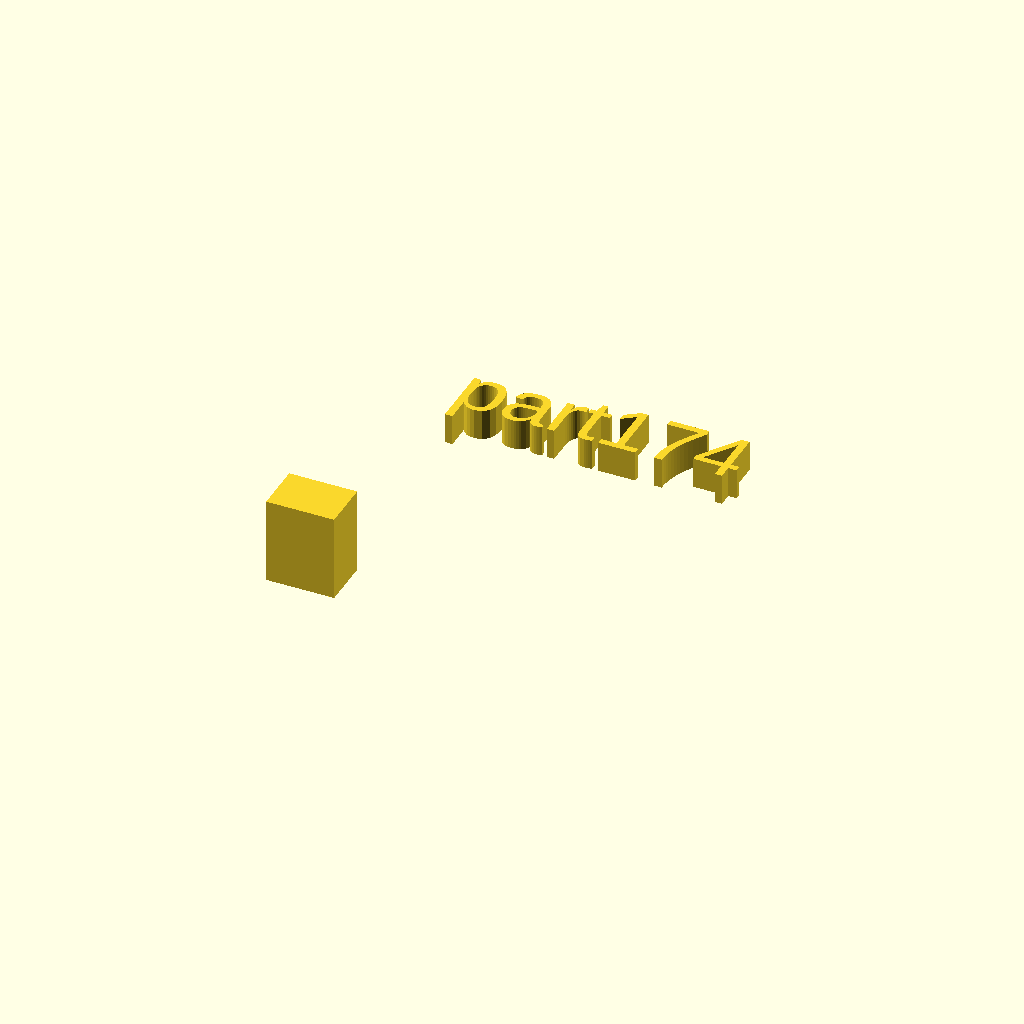
Cell 1: the model at its default parameters.
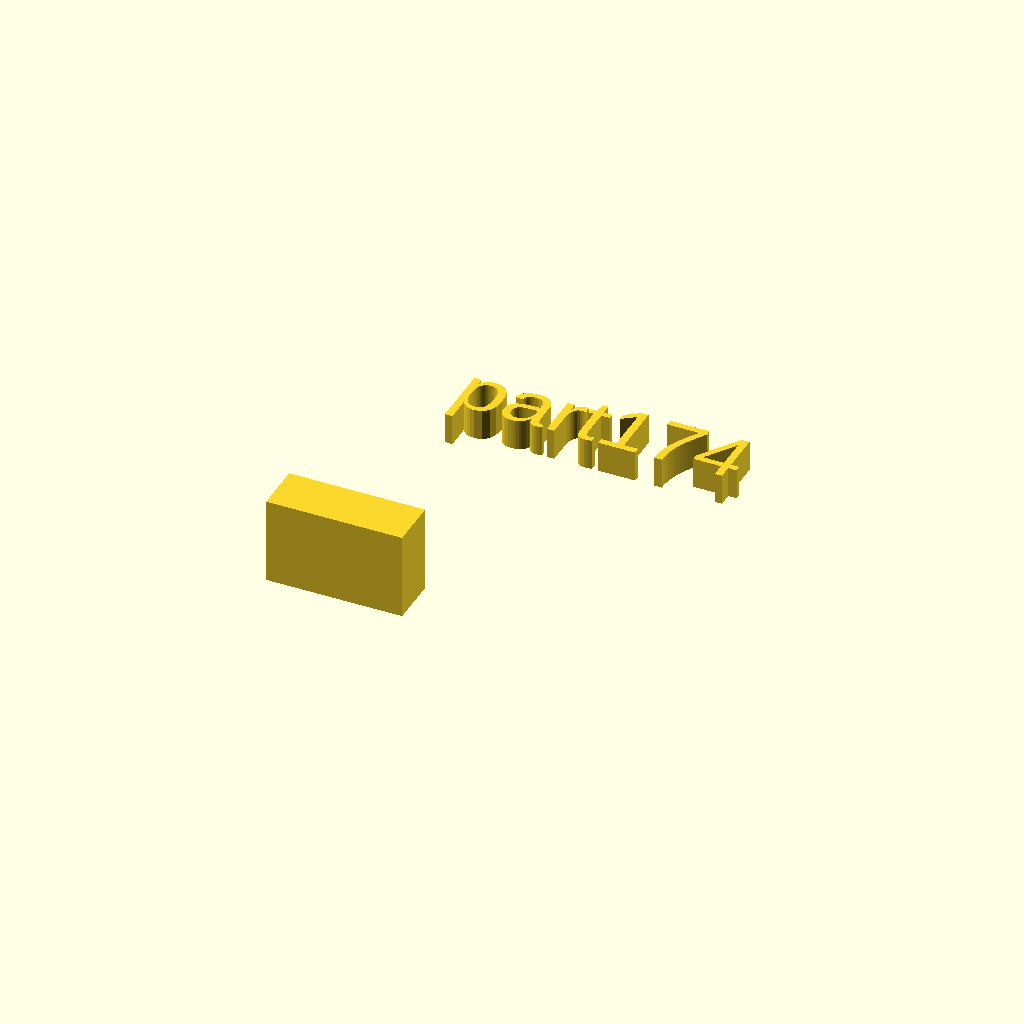
Cell 2: the same model with xdim = 22.
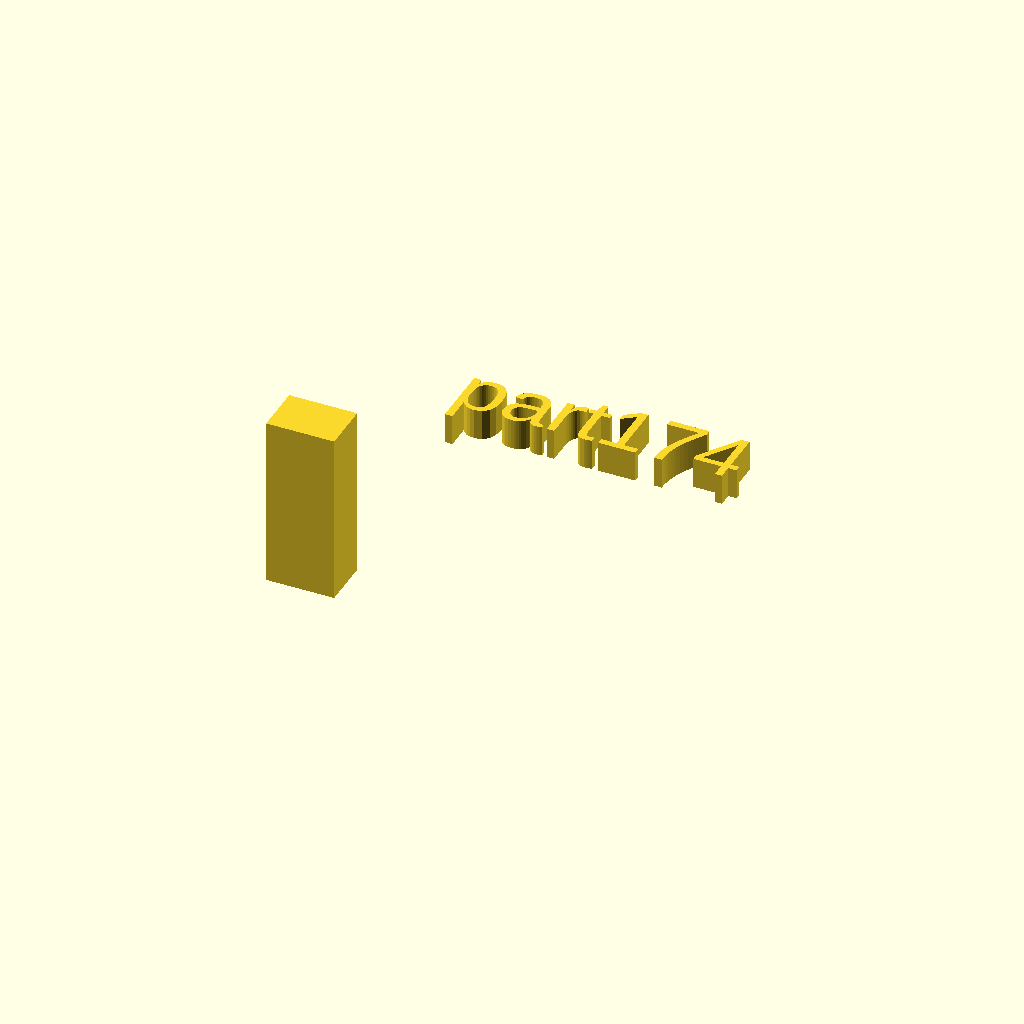
Cell 3: zdim = 28 (everything else at default).
All cells are drawn from one camera (rotation 55°, 0°, 25°, orthographic, colour scheme Cornfield), so only the parameter changes between them.
OpenSCAD source file docs/local_scad/001/074.scad:
//[CUSTOMIZATION]
// X Dimension
xdim=11;
// Y Dimension
ydim=8;
// Z Dimension
zdim=14;
// Message
txt="part174";
// I love it
boolvar=true;
module __END_CUSTOMIZATIONS () {}
cube([xdim,ydim,zdim]);
translate([20,20,20]) { linear_extrude(5) text(txt, font="Liberation Sans"); }
Parameter table extracted from the source (name, type, default, range or options):
xdim: number, default 11
ydim: number, default 8
zdim: number, default 14
txt: string, default "part174"
boolvar: bool, default true
